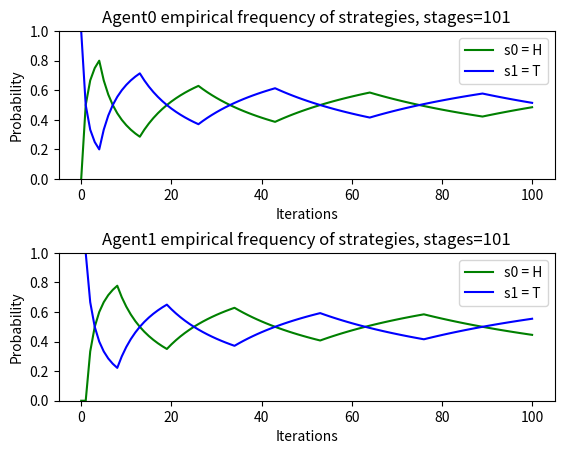

This chart was generated by the following Python code:
# https://github.com/esalonico/seminar-learning-in-games-ss23/blob/main/fictitious-play.ipynb
# This is a fictitious play implementation of some games
# All should be repeated with mutiple agents
# zero-sum not mandatory

# In fictitious play, the agent knows the opponent's strategy
# and plays best response to it

# To see if we have converged to Nahs equilibrium,
# keep track of each agents strategies played

# GAMES:
# 1. Matching Pennies: competitive, mixed strategies, zero-sum ( + stochastic version with coin toss)
# 2. Prisoner's Dillema: zero-sum, 1 pure Nash
# 3. Battle-of-sexes: cooperative, 2 pure Nash, 1 mixed
# 4. (Left-Right): pure cooperative, 2 pure Nash, 1 mixed
#
#   #################################
#   #    1. Matching Pennies        # 
#   #################################
#   competitive, mixed strategies, zero-sum ( + stochastic version with coin toss)
#
#            H         T
#        ###################
#    H   # (1, -1)  (-1, 1)#
#    T   # (-1, 1)  (1, -1)#
#        ###################
#        
#        Agent's' action goeas by row
#        Opponent's by column
#        
#        Empirical distribution should CONVERGE to (0.5, 0.5)
#        and thus to Nash equilibrium
#        
#        Even if payoff is given, the output is random (the penny state is random),
#        no matter the agents' choice
#        
#        1 NE at (0.5, 0.5)
#       
#       -> extra : Rock-paper-Scissor: general-sum
#


# Also try with 3-players

import numpy as np
import argparse
import matplotlib.pyplot as plt
import pandas as pd

def best_response(actions, exp_utilities):
    strat = np.argmax(exp_utilities)
    #print('The best action is ', actions[np.argmax(exp_utilities)])
    return strat

# for mixed strategies
def compute_expect_utility(actions, belief, payoff_matrix):
    # compute the explicit utility of an agent
    # for each action, based on the empirical distribution
    # of the actions of its opponents
    
    '''
    dimensions n * 1, where n # actions given agent can make
    and each is the expected utility for action n
    '''
    exp_ut = []
    for action in range(len(actions)):
        # (action, H), (action,T)
        exp_ut.append(payoff_matrix[action][0]*belief[0] + payoff_matrix[action][1]*belief[1])
    return best_response(actions, exp_ut)
    
def update_beliefs(actions, action_count):
    #total = sum(action_count)
    new_belief = []
    for action in range(len(actions)):
        new_belief.append(action_count[action]/sum(action_count))
    # return new belief
    new_belief = np.array(new_belief)
    return new_belief

"""
INITIALIZATION OF GAMES

#################################
#    1. Matching Pennies        # 
#################################
            H         T
        ###################
    H   # (1, -1)  (-1, 1)#
    T   # (-1, 1)  (1, -1)#
        ###################
        
        Agent's' action goeas by row
        Opponent's by column
        
        Empirical distribution should CONVERGE to (0.5, 0.5)
        and thus to Nash equilibrium
        
        Even if payoff is given, the output is random (the penny state is random),
        no matter the agents' choice
        
        1 NE at (0.5, 0.5)
"""
def matching_pennies_init():
    # actions
    actions = {0: "H", 1: "T"}
    # reward
    payoff_matrix_agent1 = np.array([[1, -1], [-1, 1]])
    payoff_matrix_agent2 = np.array([[-1, 1], [1, -1]])
    payoff_matrices = [payoff_matrix_agent1, payoff_matrix_agent2]
    # count of H and T played by each agent
    # for state 0 lets assume both have played Tails
    action_count = [[0,1], [0,1]]

    sums = [0, 0]
    for indx, player_actions in enumerate(action_count):
        sums[indx] = sum(player_actions)
        #sum2 += action_count[1][action]

    # initialise beliefs with mixed strategy of each agents
    # each row is the mixed strategy/ probability of all actions of the agent
    # empirical_distribution
    # P(a) = w(a)/SUM(w(a')), probability of opponent playing action a and a' all actions (includiing a)
    beliefs = np.array(([action_count[1][0]/sum(action_count[1]), action_count[1][1]/sum(action_count[1])], [action_count[0][0]/sum(action_count[0]), action_count[0][1]/sum(action_count[0])]))
    #beliefs = np.array(([1.5, 2], [2, 1.5]))

    return actions, payoff_matrices, action_count, beliefs

def prisoners_dillema_init():
    # actions
    actions = {0: "H", 1: "T"}
    # reward
    payoff_matrix_agent1 = np.array([[1, -1], [-1, 1]])
    payoff_matrix_agent2 = np.array([[-1, 1], [1, -1]])
    payoff_matrices = [payoff_matrix_agent1, payoff_matrix_agent2]
    # count of H and T played by each agent
    # for state 0 lets assume both have played Tails
    action_count = [[0,1], [0,1]]

    sums = [0, 0]
    for indx, player_actions in enumerate(action_count):
        sums[indx] = sum(player_actions)
        #sum2 += action_count[1][action]

    # initialise beliefs with mixed strategy of each agents
    # each row is the mixed strategy/ probability of all actions of the agent
    # empirical_distribution
    # P(a) = w(a)/SUM(w(a')), probability of opponent playing action a and a' all actions (includiing a)
    beliefs = np.array(([action_count[1][0]/sum(action_count[1]), action_count[1][1]/sum(action_count[1])], [action_count[0][0]/sum(action_count[0]), action_count[0][1]/sum(action_count[0])]))
    beliefs = np.array(([1.5, 2], [2, 1.5]))

    return actions, payoff_matrices, action_count, beliefs

def battle_of_sexes_init():
    # actions
    actions = {0: "H", 1: "T"}
    # reward
    payoff_matrix_agent1 = np.array([[1, -1], [-1, 1]])
    payoff_matrix_agent2 = np.array([[-1, 1], [1, -1]])
    payoff_matrices = [payoff_matrix_agent1, payoff_matrix_agent2]
    # count of H and T played by each agent
    # for state 0 lets assume both have played Tails
    action_count = [[0,1], [0,1]]

    sums = [0, 0]
    for indx, player_actions in enumerate(action_count):
        sums[indx] = sum(player_actions)
        #sum2 += action_count[1][action]

    # initialise beliefs with mixed strategy of each agents
    # each row is the mixed strategy/ probability of all actions of the agent
    # empirical_distribution
    # P(a) = w(a)/SUM(w(a')), probability of opponent playing action a and a' all actions (includiing a)
    beliefs = np.array(([action_count[1][0]/sum(action_count[1]), action_count[1][1]/sum(action_count[1])], [action_count[0][0]/sum(action_count[0]), action_count[0][1]/sum(action_count[0])]))
    beliefs = np.array(([1.5, 2], [2, 1.5]))

    return actions, payoff_matrices, action_count, beliefs

def main(game):
    if game == 2:
        actions, payoff_matrices, action_count, beliefs = prisoners_dillema_init()
        print('PLAYING PRISONERS DILLEMA')
    elif game == 3:
        actions, payoff_matrices, action_count, beliefs = battle_of_sexes_init()
        print('PLAYING BATTLE OF SEXES')
    else:
        actions, payoff_matrices, action_count, beliefs = matching_pennies_init()
        print('PLAYING MATCHING PENNIES')


    max_iters = 100
    # n * m matrix, where n iterations and m tuples represetning number of agents. 
    # Each tuple m is the mixed strategy (probability of actions) of each agent m at iteration n 
    strategies = [beliefs.tolist()]
    moves = []
    for i in range(max_iters):
        # choose action by best response
        best_actions = [compute_expect_utility(actions, beliefs[0], payoff_matrices[0]), compute_expect_utility(actions, beliefs[1], payoff_matrices[1])]

        # choose action
        action_count[0][best_actions[0]] += 1
        action_count[1][best_actions[1]] += 1

        # update their mixed strategy/beliefs based on their action
        beliefs[0] = update_beliefs(actions, action_count[1])
        beliefs[1]  = update_beliefs(actions, action_count[0])
        # keep beliefs and actions in each iteration for computing convergence
        strategies.append(beliefs.tolist())
        moves.append(best_actions)
        #moves.append((actions[np.argmax(beliefs[0])],actions[np.argmin(beliefs[1])] ))
        
    ### PLOT
    print("PLOTTING")
    moves = pd.DataFrame(moves, columns=["Action_agent1", "Action_agent2"])
    
    fig, (sub1, sub2) = plt.subplots(2,1)
    fig.subplots_adjust(hspace=0.5)
    # for each agent plot its mixed strategy
    for i, subplot in enumerate([sub1, sub2]):
        probs = [poli[i] for poli in strategies]
        subplot.set(xlabel='Iterations', ylabel='Probability',title=f'Agent{i} empirical frequency of strategies, stages={len(probs)}')
        s0 = [sublist[0] for sublist in probs]
        s1 = [sublist[1] for sublist in probs]
        subplot.plot(list(range(0,len(probs))), s0, linewidth=1.5, label="s0 = H", color="g")
        subplot.plot(list(range(0,len(probs))), s1, linewidth=1.5, label="s1 = T", color="b")
        subplot.legend()

        subplot.set_ylim(0, 1)
    plt.show()

    #fig, ax = plt.subplots(figsize=(8, 5))
    #ax.set_prop_cycle('color', ['b', 'g'])
    #for x in series:
    #    ax.plot(x[:, 0], linewidth=2)
    #ax.set_ylim(0, 1)
    #plt.show()
#
    ## Plot Agent 1
    #ax1.set(xlabel='Number of iterations', ylabel='Probability',title='Agent-1 strategy through iterations')
    #ax1.plot(list(range(0, max_iters)), agent1_action1, linewidth=1.5, label="Probability of Action 1", color="#348ABD")
    #ax1.plot(list(range(0, max_iters)), agent1_action2, linewidth=1.5, label="Probability of Action 2", color="#A60628")
    #ax1.legend()
    #plt.show()
        

if __name__ == '__main__':
    parser = argparse.ArgumentParser()
    parser.add_argument("--game", help="choose which game to play. Range [1-3]")
    args = parser.parse_args()
    game = args.game
    # check if game option given, default matching pennies
    if game is None:
        game = 1
    main(game)
